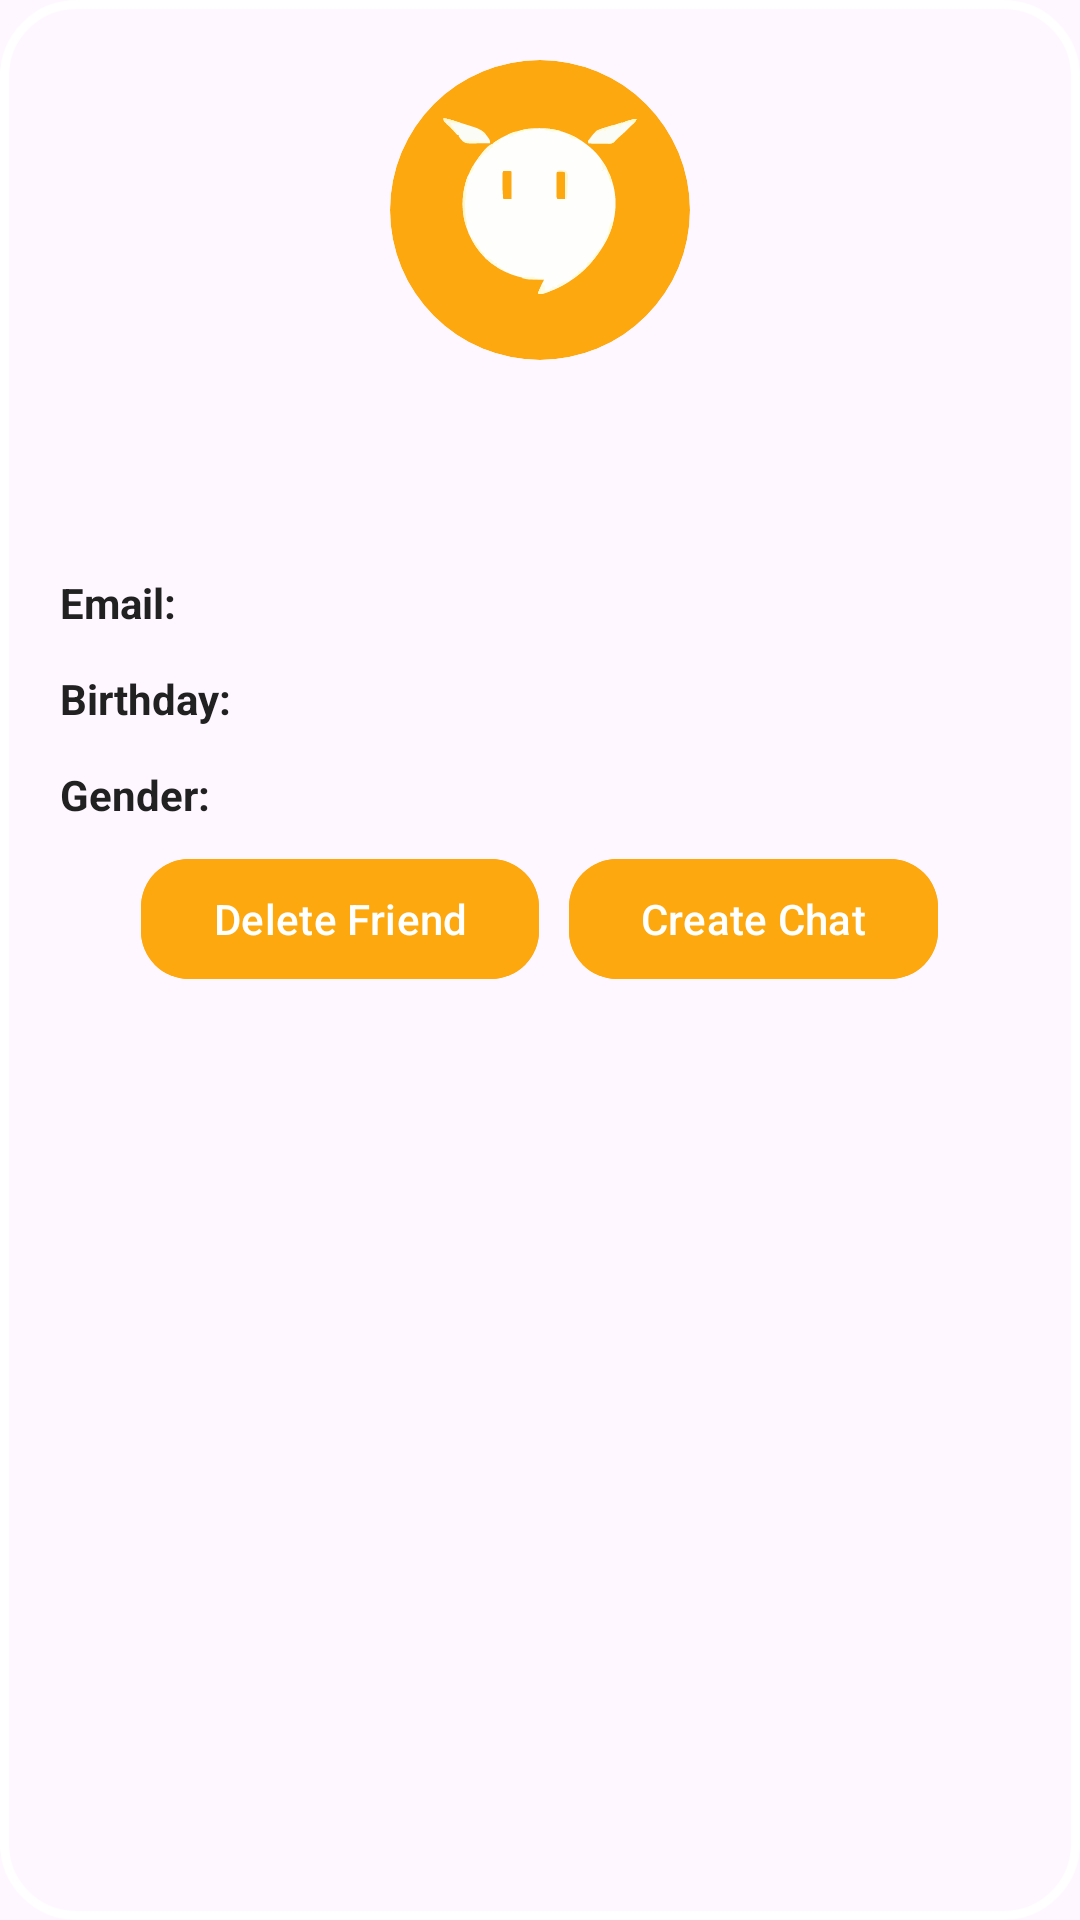

Here is an Android app screen rendered from its layout file. Give the layout XML and the strings, colors and styles it references.
<!-- AndroidManifest.xml: application theme Theme.EECS4443GroupProjectGroup1 -->
<!-- res/layout/user_detail_popup.xml -->
<?xml version="1.0" encoding="utf-8"?>
<LinearLayout xmlns:android="http://schemas.android.com/apk/res/android"
    xmlns:app="http://schemas.android.com/apk/res-auto"
    android:orientation="vertical"
    android:padding="20dp"
    android:layout_width="wrap_content"
    android:layout_height="wrap_content"
    android:background="@drawable/rounded_corner">

    <ImageView
        android:id="@+id/popup_user_icon"
        android:layout_width="100dp"
        android:layout_height="100dp"
        android:src="@drawable/user_icon"
        android:clipToOutline="true"
        android:background="@drawable/circle_background"
        android:layout_gravity="center"
        android:scaleType="centerCrop"/>

    <TextView
        android:id="@+id/popup_username"
        android:layout_width="wrap_content"
        android:layout_height="wrap_content"
        android:textColor="#212121"
        android:textStyle="bold"
        android:textSize="18sp"
        android:layout_marginTop="10dp"
        android:layout_gravity="center"/>

    <TextView
        android:id="@+id/popup_description"
        android:layout_width="wrap_content"
        android:textColor="#212121"
        android:layout_height="wrap_content"
        android:layout_marginTop="5dp"/>

    <LinearLayout
        android:layout_width="match_parent"
        android:layout_height="wrap_content"
        android:layout_marginTop="8dp"
        android:gravity="start"
        android:orientation="horizontal">

        <TextView
            android:layout_width="wrap_content"
            android:textColor="#212121"
            android:text="Email: "
            android:layout_height="wrap_content"
            android:textStyle="bold"
            android:layout_marginTop="5dp"/>

        <TextView
            android:id="@+id/popup_email"
            android:layout_width="wrap_content"
            android:textColor="#212121"
            android:layout_height="wrap_content"
            android:layout_marginTop="5dp"/>

    </LinearLayout>

    <LinearLayout
        android:layout_width="match_parent"
        android:layout_height="wrap_content"
        android:layout_marginTop="8dp"
        android:gravity="start"
        android:orientation="horizontal">

        <TextView
            android:layout_width="wrap_content"
            android:textColor="#212121"
            android:text="Birthday: "
            android:layout_height="wrap_content"
            android:textStyle="bold"
            android:layout_marginTop="5dp"/>

        <TextView
            android:id="@+id/popup_birthday"
            android:layout_width="wrap_content"
            android:textColor="#212121"
            android:layout_height="wrap_content"
            android:layout_marginTop="5dp"/>

    </LinearLayout>

    <LinearLayout
        android:layout_width="match_parent"
        android:layout_height="wrap_content"
        android:layout_marginTop="8dp"
        android:gravity="start"
        android:orientation="horizontal">

        <TextView
            android:layout_width="wrap_content"
            android:textColor="#212121"
            android:text="Gender: "
            android:layout_height="wrap_content"
            android:textStyle="bold"
            android:layout_marginTop="5dp"/>

        <TextView
            android:id="@+id/popup_gender"
            android:layout_width="wrap_content"
            android:textColor="#212121"
            android:layout_height="wrap_content"
            android:layout_marginTop="5dp"/>

    </LinearLayout>

    <LinearLayout
        android:layout_width="wrap_content"
        android:layout_height="wrap_content"
        android:orientation="horizontal"
        android:layout_gravity="center"
        android:layout_marginTop="8dp">

        <com.google.android.material.button.MaterialButton
            android:id="@+id/delete_button"
            android:layout_width="wrap_content"
            android:layout_height="wrap_content"
            android:text="Delete Friend"
            app:cornerRadius="16dp"
            android:backgroundTint="#fea80f"
            android:textColor="#FFFFFF"
            app:iconPadding="0dp" />

        <com.google.android.material.button.MaterialButton
            android:id="@+id/create_chat_button"
            android:layout_width="wrap_content"
            android:layout_height="wrap_content"
            app:cornerRadius="16dp"
            android:backgroundTint="#fea80f"
            android:text="Create Chat"
            android:textColor="#FFFFFF"
            android:layout_marginStart="10dp" />
    </LinearLayout>
</LinearLayout>
<!-- resources referenced by this layout -->
<resources>
  <!-- drawable circle_background (drawable) -->
  <shape xmlns:android="http://schemas.android.com/apk/res/android"
      android:shape="oval">
      <solid android:color="#fea80f"/>
  </shape>
  <!-- drawable rounded_corner (drawable) -->
  <?xml version="1.0" encoding="utf-8"?>
  <shape xmlns:android="http://schemas.android.com/apk/res/android">
  
      <corners android:radius="24dp"/>
      <stroke android:width="3dp" android:color="@color/white"/>
  </shape>
  <!-- drawable user_icon: vector/xml drawable (drawable, 17141 chars, omitted) -->
  <style name="Theme.EECS4443GroupProjectGroup1" parent="Base.Theme.EECS4443GroupProjectGroup1" />
  <color name="white">#FFFFFFFF</color>
  <style name="Base.Theme.EECS4443GroupProjectGroup1" parent="Theme.Material3.DayNight.NoActionBar">
          
          <item name="colorPrimary">#fea80f</item>
      </style>
</resources>
